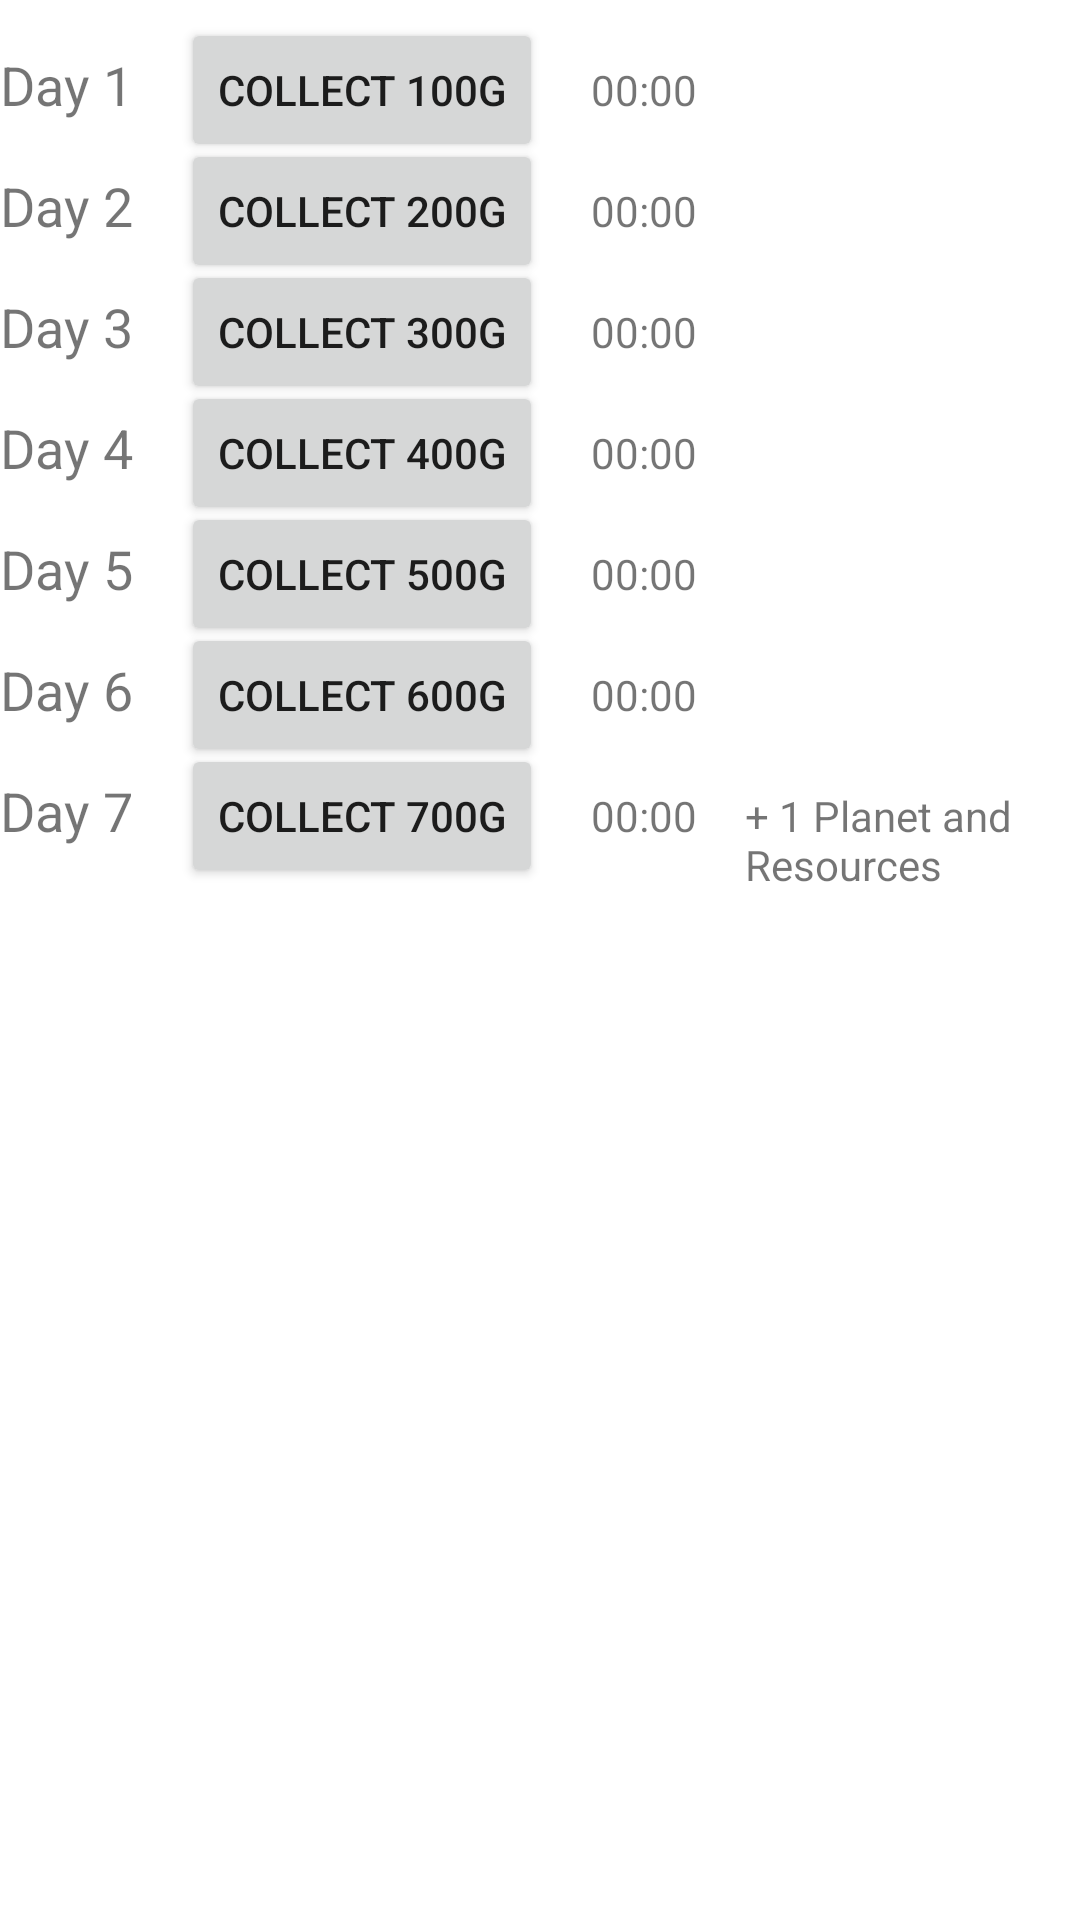

Layout XML and referenced resources for this Android screen:
<!-- AndroidManifest.xml: application theme Theme.RiseOfPlanets -->
<!-- res/layout/activity_new_user_event.xml -->
<?xml version="1.0" encoding="utf-8"?>
<RelativeLayout xmlns:android="http://schemas.android.com/apk/res/android"
    xmlns:tools="http://schemas.android.com/tools"
    android:layout_width="match_parent"
    android:layout_height="match_parent"
    tools:context=".NewUserEventActivity">

    
    <TextView
        android:id="@+id/tvDay1"
        android:layout_width="wrap_content"
        android:layout_height="wrap_content"
        android:text="Day 1"
        android:textSize="18sp"
        android:layout_alignParentTop="true"
        android:layout_alignParentStart="true"
        android:layout_marginTop="16dp" />

    <Button
        android:id="@+id/btnCollectDay1"
        android:layout_width="wrap_content"
        android:layout_height="wrap_content"
        android:text="Collect 100g"
        android:layout_toEndOf="@id/tvDay1"
        android:layout_marginStart="16dp"
        android:layout_alignBaseline="@id/tvDay1" />

    <TextView
        android:id="@+id/tvTimerDay1"
        android:layout_width="wrap_content"
        android:layout_height="wrap_content"
        android:text="00:00"
        android:layout_toEndOf="@id/btnCollectDay1"
        android:layout_marginStart="16dp"
        android:layout_alignBaseline="@id/btnCollectDay1" />

    
    <TextView
        android:id="@+id/tvDay2"
        android:layout_width="wrap_content"
        android:layout_height="wrap_content"
        android:text="Day 2"
        android:textSize="18sp"
        android:layout_below="@id/tvDay1"
        android:layout_alignParentStart="true"
        android:layout_marginTop="16dp" />

    <Button
        android:id="@+id/btnCollectDay2"
        android:layout_width="wrap_content"
        android:layout_height="wrap_content"
        android:text="Collect 200g"
        android:layout_toEndOf="@id/tvDay2"
        android:layout_marginStart="16dp"
        android:layout_alignBaseline="@id/tvDay2" />

    <TextView
        android:id="@+id/tvTimerDay2"
        android:layout_width="wrap_content"
        android:layout_height="wrap_content"
        android:text="00:00"
        android:layout_toEndOf="@id/btnCollectDay2"
        android:layout_marginStart="16dp"
        android:layout_alignBaseline="@id/btnCollectDay2" />

    
    <TextView
        android:id="@+id/tvDay3"
        android:layout_width="wrap_content"
        android:layout_height="wrap_content"
        android:text="Day 3"
        android:textSize="18sp"
        android:layout_below="@id/tvDay2"
        android:layout_alignParentStart="true"
        android:layout_marginTop="16dp" />

    <Button
        android:id="@+id/btnCollectDay3"
        android:layout_width="wrap_content"
        android:layout_height="wrap_content"
        android:text="Collect 300g"
        android:layout_toEndOf="@id/tvDay3"
        android:layout_marginStart="16dp"
        android:layout_alignBaseline="@id/tvDay3" />

    <TextView
        android:id="@+id/tvTimerDay3"
        android:layout_width="wrap_content"
        android:layout_height="wrap_content"
        android:text="00:00"
        android:layout_toEndOf="@id/btnCollectDay3"
        android:layout_marginStart="16dp"
        android:layout_alignBaseline="@id/btnCollectDay3" />

    
    <TextView
        android:id="@+id/tvDay4"
        android:layout_width="wrap_content"
        android:layout_height="wrap_content"
        android:text="Day 4"
        android:textSize="18sp"
        android:layout_below="@id/tvDay3"
        android:layout_alignParentStart="true"
        android:layout_marginTop="16dp" />

    <Button
        android:id="@+id/btnCollectDay4"
        android:layout_width="wrap_content"
        android:layout_height="wrap_content"
        android:text="Collect 400g"
        android:layout_toEndOf="@id/tvDay4"
        android:layout_marginStart="16dp"
        android:layout_alignBaseline="@id/tvDay4" />

    <TextView
        android:id="@+id/tvTimerDay4"
        android:layout_width="wrap_content"
        android:layout_height="wrap_content"
        android:text="00:00"
        android:layout_toEndOf="@id/btnCollectDay4"
        android:layout_marginStart="16dp"
        android:layout_alignBaseline="@id/btnCollectDay4" />

    
    <TextView
        android:id="@+id/tvDay5"
        android:layout_width="wrap_content"
        android:layout_height="wrap_content"
        android:text="Day 5"
        android:textSize="18sp"
        android:layout_below="@id/tvDay4"
        android:layout_alignParentStart="true"
        android:layout_marginTop="16dp" />

    <Button
        android:id="@+id/btnCollectDay5"
        android:layout_width="wrap_content"
        android:layout_height="wrap_content"
        android:text="Collect 500g"
        android:layout_toEndOf="@id/tvDay5"
        android:layout_marginStart="16dp"
        android:layout_alignBaseline="@id/tvDay5" />

    <TextView
        android:id="@+id/tvTimerDay5"
        android:layout_width="wrap_content"
        android:layout_height="wrap_content"
        android:text="00:00"
        android:layout_toEndOf="@id/btnCollectDay5"
        android:layout_marginStart="16dp"
        android:layout_alignBaseline="@id/btnCollectDay5" />

    
    <TextView
        android:id="@+id/tvDay6"
        android:layout_width="wrap_content"
        android:layout_height="wrap_content"
        android:text="Day 6"
        android:textSize="18sp"
        android:layout_below="@id/tvDay5"
        android:layout_alignParentStart="true"
        android:layout_marginTop="16dp" />

    <Button
        android:id="@+id/btnCollectDay6"
        android:layout_width="wrap_content"
        android:layout_height="wrap_content"
        android:text="Collect 600g"
        android:layout_toEndOf="@id/tvDay6"
        android:layout_marginStart="16dp"
        android:layout_alignBaseline="@id/tvDay6" />

    <TextView
        android:id="@+id/tvTimerDay6"
        android:layout_width="wrap_content"
        android:layout_height="wrap_content"
        android:text="00:00"
        android:layout_toEndOf="@id/btnCollectDay6"
        android:layout_marginStart="16dp"
        android:layout_alignBaseline="@id/btnCollectDay6" />

    
    <TextView
        android:id="@+id/tvDay7"
        android:layout_width="wrap_content"
        android:layout_height="wrap_content"
        android:text="Day 7"
        android:textSize="18sp"
        android:layout_below="@id/tvDay6"
        android:layout_alignParentStart="true"
        android:layout_marginTop="16dp" />

    <Button
        android:id="@+id/btnCollectDay7"
        android:layout_width="wrap_content"
        android:layout_height="wrap_content"
        android:text="Collect 700g"
        android:layout_toEndOf="@id/tvDay7"
        android:layout_marginStart="16dp"
        android:layout_alignBaseline="@id/tvDay7" />

    <TextView
        android:id="@+id/tvTimerDay7"
        android:layout_width="wrap_content"
        android:layout_height="wrap_content"
        android:text="00:00"
        android:layout_toEndOf="@id/btnCollectDay7"
        android:layout_marginStart="16dp"
        android:layout_alignBaseline="@id/btnCollectDay7" />

    <TextView
        android:id="@+id/tvBonusDay7"
        android:layout_width="wrap_content"
        android:layout_height="wrap_content"
        android:text="+ 1 Planet and Resources"
        android:layout_toEndOf="@id/tvTimerDay7"
        android:layout_marginStart="16dp"
        android:layout_alignBaseline="@id/tvTimerDay7" />

</RelativeLayout>
<!-- resources referenced by this layout -->
<resources>
  <style name="Theme.RiseOfPlanets" parent="Theme.MaterialComponents.DayNight.DarkActionBar">
          
          <item name="colorPrimary">@color/purple_500</item>
          <item name="colorPrimaryVariant">@color/purple_700</item>
          <item name="colorOnPrimary">@color/white</item>
          
          <item name="colorSecondary">@color/teal_200</item>
          <item name="colorSecondaryVariant">@color/teal_700</item>
          <item name="colorOnSecondary">@color/black</item>
          
          <item name="android:statusBarColor">?attr/colorPrimaryVariant</item>
          
      </style>
  <!-- not gathered from this repository: default colours our renderer supplied (Android Studio template values) -->
  <color name="purple_500">#FF6200EE</color>
  <color name="purple_700">#FF3700B3</color>
  <color name="teal_200">#FF03DAC5</color>
  <color name="teal_700">#FF018786</color>
  <color name="black">#FF000000</color>
  <color name="white">#FFFFFFFF</color>
</resources>
